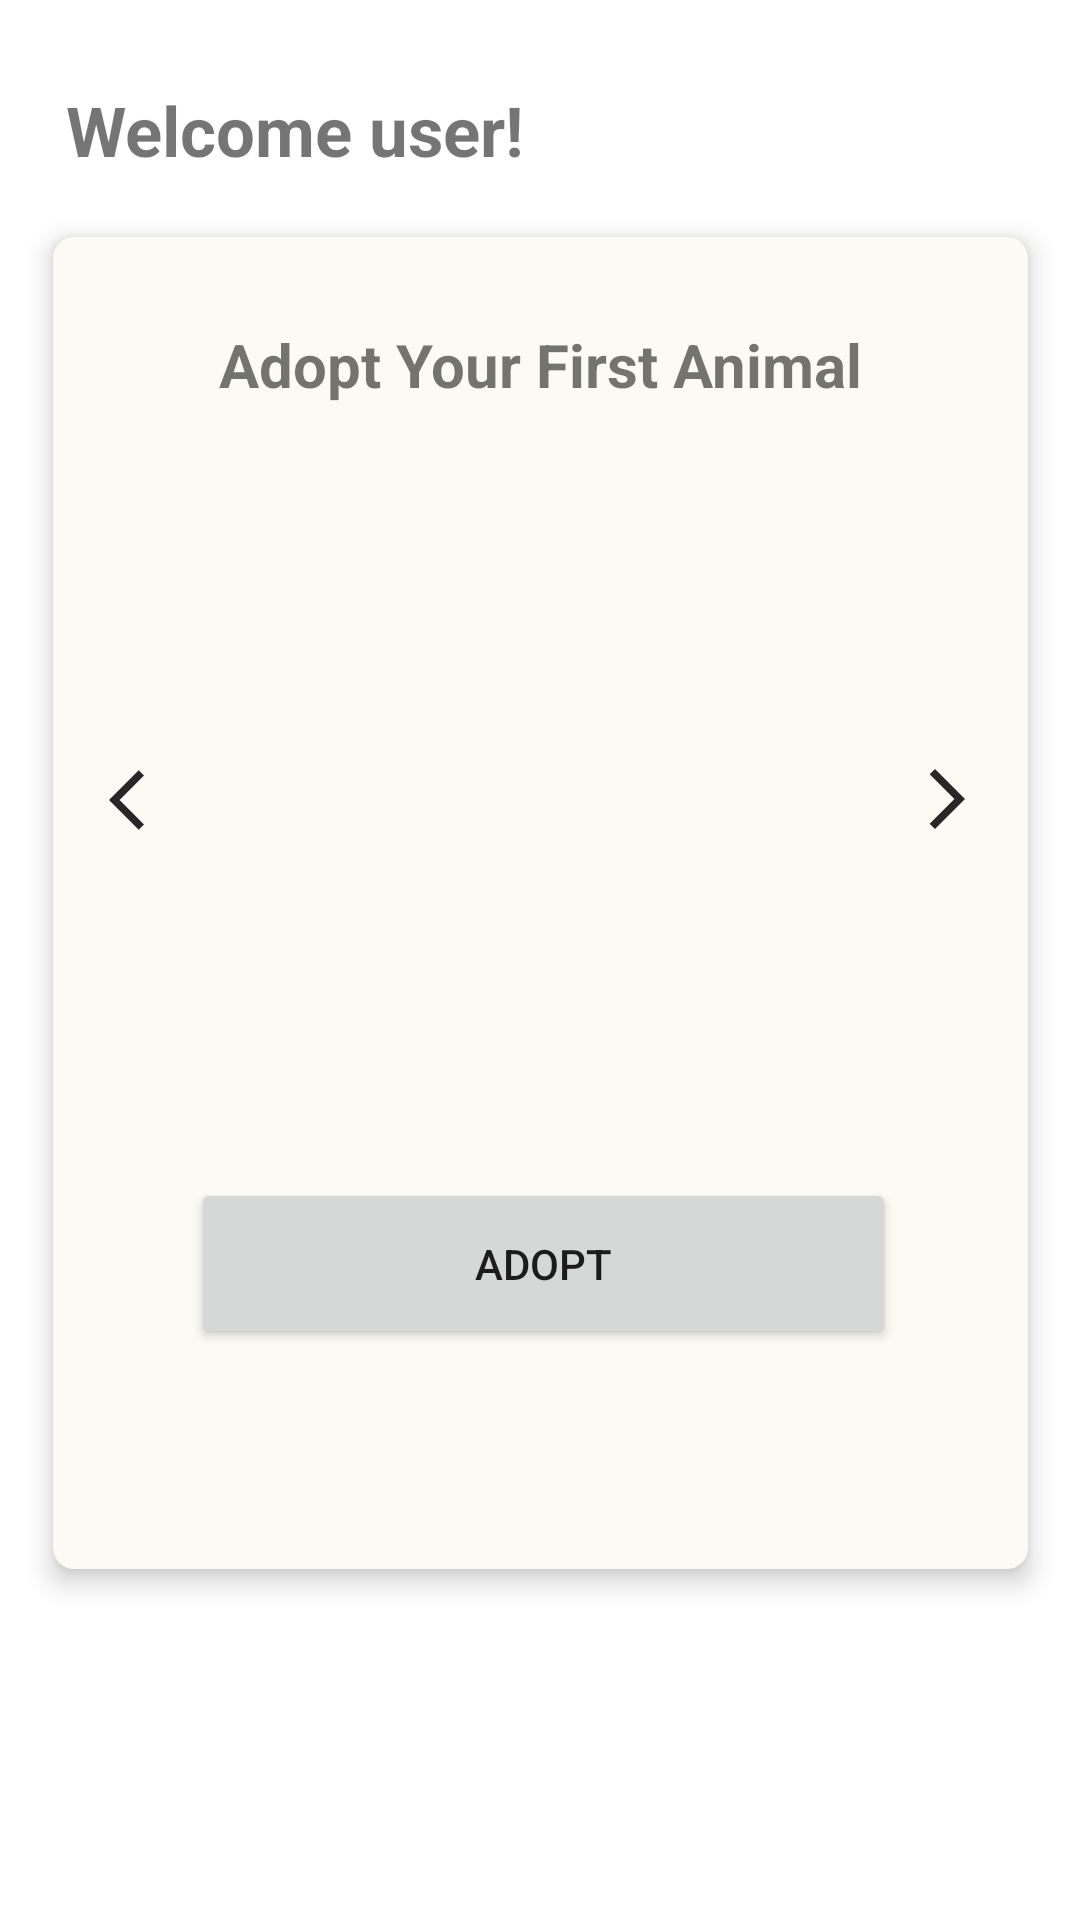

Layout XML and referenced resources for this Android screen:
<!-- AndroidManifest.xml: application theme Theme.SpenZoo_FinalProject -->
<!-- res/layout/activity_select_animal.xml -->
<?xml version="1.0" encoding="utf-8"?>
<androidx.constraintlayout.widget.ConstraintLayout xmlns:android="http://schemas.android.com/apk/res/android"
    xmlns:app="http://schemas.android.com/apk/res-auto"
    xmlns:tools="http://schemas.android.com/tools"
    android:layout_width="match_parent"
    android:layout_height="match_parent"
    tools:context=".AdoptAnimalActivity">


    <TextView
        android:id="@+id/welcome_user"
        android:layout_width="286dp"
        android:layout_height="31dp"
        android:text="Welcome user!"
        android:textSize="23dp"
        android:textStyle="bold"
        app:layout_constraintBottom_toBottomOf="parent"
        app:layout_constraintEnd_toEndOf="parent"
        app:layout_constraintHorizontal_bias="0.299"
        app:layout_constraintStart_toStartOf="parent"
        app:layout_constraintTop_toTopOf="parent"
        app:layout_constraintVertical_bias="0.046" />

    <androidx.constraintlayout.widget.ConstraintLayout
        android:id="@+id/constraintLayout"
        android:layout_width="325dp"
        android:layout_height="444dp"
        android:background="@drawable/recent_transaction_background"
        android:elevation="5dp"
        app:layout_constraintBottom_toBottomOf="parent"
        app:layout_constraintEnd_toEndOf="parent"
        app:layout_constraintStart_toStartOf="parent"
        app:layout_constraintTop_toBottomOf="@+id/welcome_user"
        app:layout_constraintVertical_bias="0.145">

        <TextView
            android:id="@+id/explain_adopt_text"
            android:layout_width="wrap_content"
            android:layout_height="wrap_content"
            android:layout_marginTop="28dp"
            android:text="Adopt Your First Animal"
            android:textSize="20dp"
            android:textStyle="bold"
            app:layout_constraintBottom_toTopOf="@+id/image_switcher"
            app:layout_constraintEnd_toEndOf="parent"
            app:layout_constraintStart_toStartOf="parent"
            app:layout_constraintTop_toTopOf="parent"
            app:layout_constraintVertical_bias="0.044" />

        <ImageButton
            android:id="@+id/prev_animal"
            android:layout_width="31dp"
            android:layout_height="59dp"
            android:background="#00000000"
            app:layout_constraintBottom_toBottomOf="parent"
            app:layout_constraintEnd_toStartOf="@+id/image_switcher"
            app:layout_constraintHorizontal_bias="1.0"
            app:layout_constraintStart_toStartOf="parent"
            app:layout_constraintTop_toTopOf="parent"
            app:layout_constraintVertical_bias="0.41"
            app:srcCompat="@drawable/ic_prev" />

        <ImageButton
            android:id="@+id/next_animal"
            android:layout_width="34dp"
            android:layout_height="57dp"
            android:background="#00000000"
            app:layout_constraintBottom_toBottomOf="parent"
            app:layout_constraintEnd_toEndOf="parent"
            app:layout_constraintHorizontal_bias="0.09"
            app:layout_constraintStart_toEndOf="@+id/image_switcher"
            app:layout_constraintTop_toTopOf="parent"
            app:layout_constraintVertical_bias="0.41"
            app:srcCompat="@drawable/ic_baseline_arrow_forward_ios_24" />

        <Button
            android:id="@+id/adopt_btn"
            android:layout_width="235dp"
            android:layout_height="57dp"
            android:text="Adopt"
            app:layout_constraintBottom_toBottomOf="parent"
            app:layout_constraintEnd_toEndOf="parent"
            app:layout_constraintHorizontal_bias="0.51"
            app:layout_constraintStart_toStartOf="parent"
            app:layout_constraintTop_toBottomOf="@+id/image_switcher"
            app:layout_constraintVertical_bias="0.147" />

        <ImageSwitcher
            android:id="@+id/image_switcher"
            android:layout_width="234dp"
            android:layout_height="221dp"
            app:layout_constraintBottom_toBottomOf="parent"
            app:layout_constraintEnd_toEndOf="parent"
            app:layout_constraintHorizontal_bias="0.505"
            app:layout_constraintStart_toStartOf="parent"
            app:layout_constraintTop_toTopOf="parent"
            app:layout_constraintVertical_bias="0.358">

        </ImageSwitcher>
    </androidx.constraintlayout.widget.ConstraintLayout>

</androidx.constraintlayout.widget.ConstraintLayout>
<!-- resources referenced by this layout -->
<resources>
  <!-- drawable ic_baseline_arrow_forward_ios_24 (drawable) -->
  <vector android:autoMirrored="true" android:height="24dp"
      android:tint="#282626" android:viewportHeight="24"
      android:viewportWidth="24" android:width="24dp" xmlns:android="http://schemas.android.com/apk/res/android">
      <path android:fillColor="@android:color/white" android:pathData="M6.23,20.23l1.77,1.77l10,-10l-10,-10l-1.77,1.77l8.23,8.23z"/>
  </vector>
  <!-- drawable ic_prev (drawable) -->
  <vector android:autoMirrored="true" android:height="24dp"
      android:tint="#282626" android:viewportHeight="24"
      android:viewportWidth="24" android:width="24dp" xmlns:android="http://schemas.android.com/apk/res/android">
      <path android:fillColor="@android:color/white" android:pathData="M11.67,3.87L9.9,2.1 0,12l9.9,9.9 1.77,-1.77L3.54,12z"/>
  </vector>
  <!-- drawable recent_transaction_background (drawable) -->
  <?xml version="1.0" encoding="utf-8"?>
  <selector xmlns:android="http://schemas.android.com/apk/res/android">
  
      <item>
          <shape android:shape="rectangle">
              <solid android:color="#FBFAF4"/>
              <corners android:radius="7dp"/>
          </shape>
      </item>
  </selector>
  <style name="Theme.SpenZoo_FinalProject" parent="Theme.MaterialComponents.Light.DarkActionBar">
          
          <item name="colorPrimary">#78AAD9</item>
          <item name="colorPrimaryVariant">#247ED3</item>
          <item name="colorOnPrimary">@color/white</item>
          
          <item name="colorSecondary">@color/teal_200</item>
          <item name="colorSecondaryVariant">@color/teal_700</item>
          <item name="colorOnSecondary">@color/black</item>
          
          <item name="android:statusBarColor" tools:targetApi="l">?attr/colorPrimaryVariant</item>
          
      </style>
  <color name="white">#FFFFFFFF</color>
  <color name="teal_200">#FF03DAC5</color>
  <color name="teal_700">#FF018786</color>
  <color name="black">#FF000000</color>
</resources>
